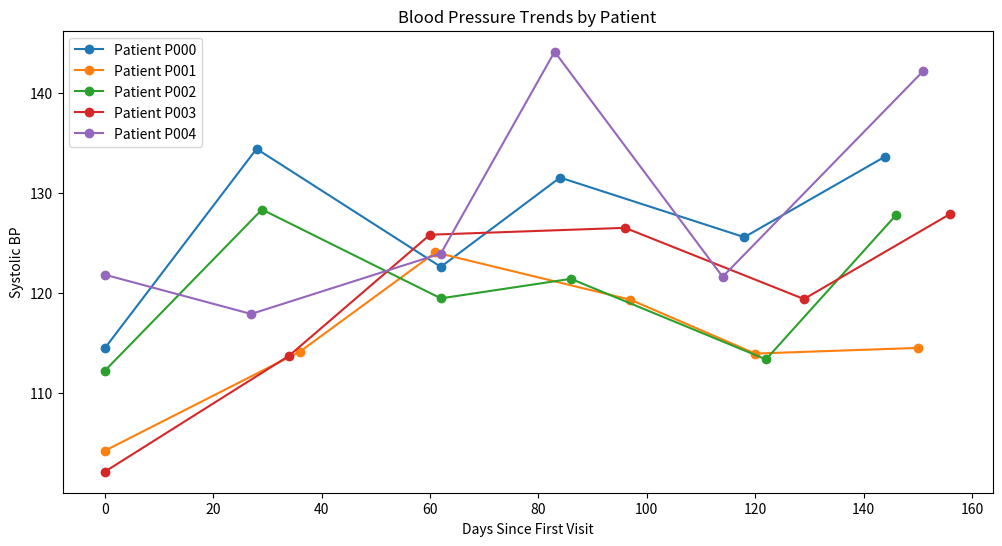
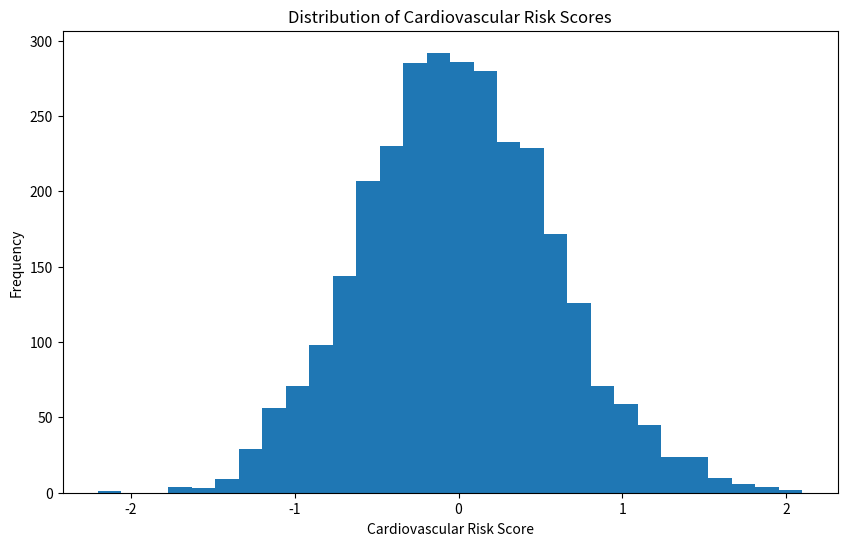
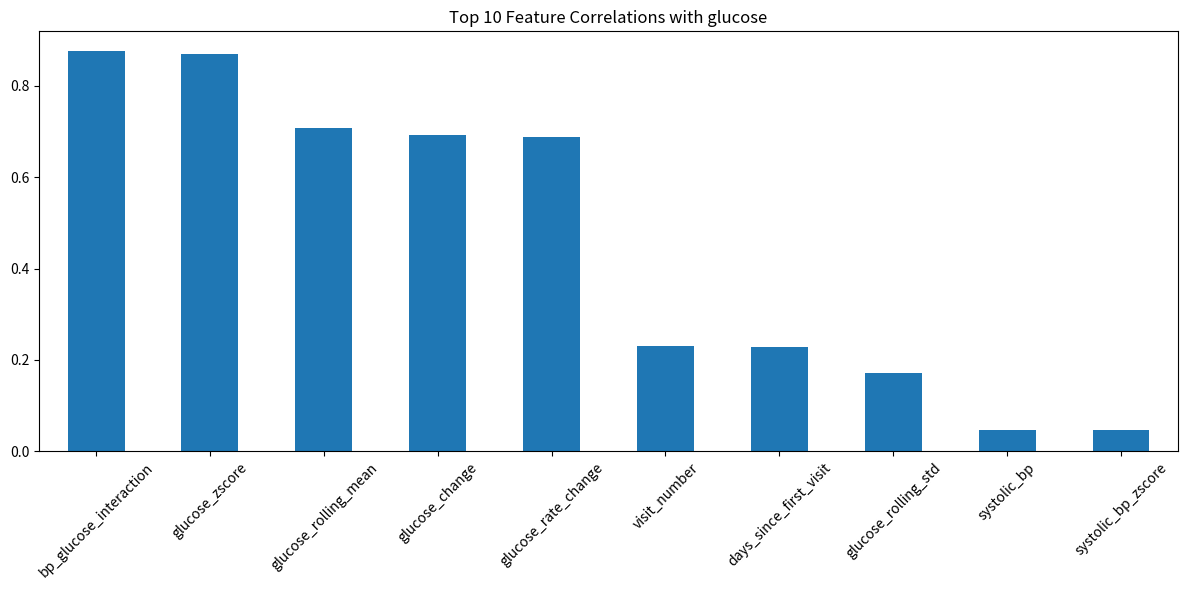

The matplotlib source for these figures, in order:
# feature_engineering.py - Creating new features from clinical data
# This script demonstrates various feature engineering techniques commonly used
# in clinical data analysis, showing how to derive meaningful features from raw data.

import pandas as pd
import numpy as np
from datetime import datetime
from scipy import stats
import matplotlib.pyplot as plt
import os

# Create visualization directory
visualization_path = os.path.join('30-Day-Data-Analysis','visualization_assets')
os.makedirs(visualization_path, exist_ok=True)

print("1. Loading and preparing sample clinical data")

def create_clinical_dataset(n_patients=500):
    """
    Create a synthetic clinical dataset with multiple measurements over time
    This simulates a longitudinal study with various patient measurements
    """
    np.random.seed(42)
    
    # Generate base patient data
    patients = []
    start_date = pd.Timestamp('2023-01-01')
    
    for patient_id in range(n_patients):
        # Generate 6 visits per patient over 6 months
        for visit in range(6):
            visit_date = start_date + pd.Timedelta(days=30*visit) + pd.Timedelta(days=np.random.randint(-5, 5))
            
            # Base measurements
            base_bp = np.random.normal(120, 10)
            base_glucose = np.random.normal(100, 15)
            
            # Add some trends over time
            bp_trend = visit * np.random.normal(1, 0.5)
            glucose_trend = visit * np.random.normal(2, 1)
            
            patients.append({
                'patient_id': f'P{patient_id:03d}',
                'visit_number': visit + 1,
                'visit_date': visit_date,
                'age': np.random.randint(30, 80),
                'sex': np.random.choice(['M', 'F']),
                'weight': np.random.normal(70, 15),
                'height': np.random.normal(170, 10),
                'systolic_bp': base_bp + bp_trend,
                'diastolic_bp': (base_bp + bp_trend) * 0.6,
                'heart_rate': np.random.normal(75, 8),
                'glucose': base_glucose + glucose_trend,
                'cholesterol': np.random.normal(200, 30),
                'medication_count': np.random.randint(0, 5)
            })
    
    return pd.DataFrame(patients)

# Create initial dataset
df = create_clinical_dataset()
print("\nInitial dataset shape:", df.shape)
print("\nSample of initial data:")
print(df.head())

print("\n2. Basic feature engineering")

def create_basic_features(df):
    """Create basic derived features from raw measurements"""
    df = df.copy()
    
    # Calculate BMI
    df['bmi'] = df['weight'] / ((df['height'] / 100) ** 2)
    
    # Calculate pulse pressure (difference between systolic and diastolic)
    df['pulse_pressure'] = df['systolic_bp'] - df['diastolic_bp']
    
    # Create age groups
    df['age_group'] = pd.cut(df['age'], 
                            bins=[0, 40, 50, 60, 70, 100],
                            labels=['<40', '40-50', '50-60', '60-70', '>70'])
    
    # Calculate mean arterial pressure
    df['mean_arterial_pressure'] = df['diastolic_bp'] + (df['pulse_pressure'] / 3)
    
    return df

df = create_basic_features(df)
print("\nBasic features added:")
print(df[['bmi', 'pulse_pressure', 'age_group', 'mean_arterial_pressure']].head())

print("\n3. Time-based feature engineering")

def create_temporal_features(df):
    """Create features based on temporal patterns and changes"""
    df = df.copy()
    
    # Add time-based features
    df['visit_date'] = pd.to_datetime(df['visit_date'])
    df['month'] = df['visit_date'].dt.month
    df['day_of_week'] = df['visit_date'].dt.dayofweek
    
    # Calculate days since first visit for each patient
    df['days_since_first_visit'] = df.groupby('patient_id')['visit_date'].transform(
        lambda x: (x - x.min()).dt.days
    )
    
    # Calculate changes from previous visit
    for col in ['weight', 'systolic_bp', 'glucose']:
        df[f'{col}_change'] = df.groupby('patient_id')[col].diff()
        
        # Calculate rate of change (per 30 days)
        df[f'{col}_rate_change'] = (
            df[f'{col}_change'] / 
            df.groupby('patient_id')['days_since_first_visit'].diff()
        ) * 30
    
    return df

df = create_temporal_features(df)
print("\nTemporal features added:")
print(df[['days_since_first_visit', 'weight_change', 'weight_rate_change']].head())

print("\n4. Statistical feature engineering")

def create_statistical_features(df):
    """Create features based on statistical calculations"""
    df = df.copy()
    
    # Calculate rolling means and standard deviations
    for col in ['systolic_bp', 'glucose', 'heart_rate']:
        # Calculate rolling statistics for each patient
        df[f'{col}_rolling_mean'] = df.groupby('patient_id')[col].transform(
            lambda x: x.rolling(window=3, min_periods=1).mean()
        )
        df[f'{col}_rolling_std'] = df.groupby('patient_id')[col].transform(
            lambda x: x.rolling(window=3, min_periods=1).std()
        )
        
        # Calculate z-scores within patient
        df[f'{col}_zscore'] = df.groupby('patient_id')[col].transform(
            lambda x: stats.zscore(x, nan_policy='omit')
        )
    
    return df

df = create_statistical_features(df)
print("\nStatistical features added:")
print(df[['systolic_bp_rolling_mean', 'systolic_bp_rolling_std', 'systolic_bp_zscore']].head())

print("\n5. Interaction features")

def create_interaction_features(df):
    """Create features that capture interactions between different measurements"""
    df = df.copy()
    
    # Create interaction terms
    df['bp_glucose_interaction'] = df['systolic_bp'] * df['glucose']
    df['bmi_age_interaction'] = df['bmi'] * df['age']
    
    # Create composite risk scores
    df['cardiovascular_risk_score'] = (
        df['systolic_bp_zscore'] + 
        df['cholesterol_zscore'] + 
        df['bmi_zscore']
    ) / 3
    
    return df

# Calculate z-scores for risk score components first
for col in ['systolic_bp', 'cholesterol', 'bmi']:
    df[f'{col}_zscore'] = stats.zscore(df[col])

df = create_interaction_features(df)
print("\nInteraction features added:")
print(df[['bp_glucose_interaction', 'cardiovascular_risk_score']].head())

print("\n6. Creating visualizations of engineered features")

# Visualize changes over time
plt.figure(figsize=(12, 6))
for patient in df['patient_id'].unique()[:5]:  # Plot first 5 patients
    patient_data = df[df['patient_id'] == patient]
    plt.plot(patient_data['days_since_first_visit'], 
             patient_data['systolic_bp'],
             'o-', label=f'Patient {patient}')
plt.xlabel('Days Since First Visit')
plt.ylabel('Systolic BP')
plt.title('Blood Pressure Trends by Patient')
plt.legend()
plt.savefig(os.path.join(visualization_path, 'bp_trends.png'))
plt.close()

# Visualize risk score distribution
plt.figure(figsize=(10, 6))
plt.hist(df['cardiovascular_risk_score'], bins=30)
plt.xlabel('Cardiovascular Risk Score')
plt.ylabel('Frequency')
plt.title('Distribution of Cardiovascular Risk Scores')
plt.savefig(os.path.join(visualization_path, 'risk_score_distribution.png'))
plt.close()

print("\n7. Feature importance analysis")

def analyze_feature_importance(df, target='glucose'):
    """Analyze correlation of features with a target variable"""
    # Select numeric columns
    numeric_cols = df.select_dtypes(include=[np.number]).columns
    
    # Calculate correlations
    correlations = df[numeric_cols].corr()[target].sort_values(ascending=False)
    
    # Create correlation plot
    plt.figure(figsize=(12, 6))
    correlations[1:11].plot(kind='bar')  # Plot top 10 correlations (excluding self-correlation)
    plt.title(f'Top 10 Feature Correlations with {target}')
    plt.xticks(rotation=45)
    plt.tight_layout()
    plt.savefig(os.path.join(visualization_path, 'feature_correlations.png'))
    plt.close()
    
    return correlations

correlations = analyze_feature_importance(df, target='glucose')
print("\nTop feature correlations with glucose:")
print(correlations.head(10))

# Export engineered features
print("\n8. Exporting engineered features")

# Create results directory
results_dir = 'engineered_features'
os.makedirs(results_dir, exist_ok=True)

# Save the final dataset
df.to_csv(os.path.join(results_dir, 'clinical_data_with_features.csv'), index=False)

# Save feature definitions and descriptions
feature_definitions = pd.DataFrame({
    'feature': [
        'bmi', 'pulse_pressure', 'mean_arterial_pressure',
        'days_since_first_visit', 'weight_change', 'cardiovascular_risk_score'
    ],
    'description': [
        'Body Mass Index calculated from height and weight',
        'Difference between systolic and diastolic blood pressure',
        'Average blood pressure during cardiac cycle',
        'Number of days since patient\'s first visit',
        'Change in weight from previous visit',
        'Composite score based on BP, cholesterol, and BMI'
    ]
})
feature_definitions.to_csv(os.path.join(results_dir, 'feature_definitions.csv'), index=False)

print("\nFeature engineering complete! Check the visualization_assets folder for plots")
print("and engineered_features directory for the final dataset and documentation.")
